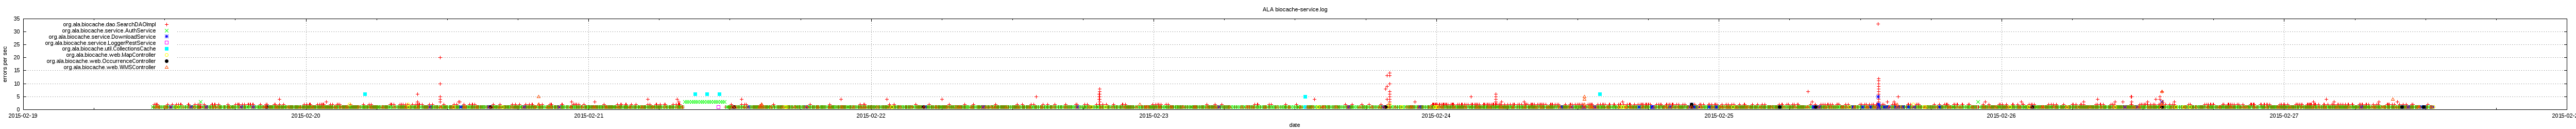

Write the gnuplot code that produced this figure.
set datafile separator ","
set terminal pngcairo font "arial,8" size 5000,250
set title "ALA biocache-service.log"
set ylabel "errors per sec"
set xlabel "date"
set xdata time
#set timefmt "%s"
set timefmt "%Y-%m-%d %H:%M:%S"
set format x "%Y-%m-%d"
set key left top
set grid
plot "[org.ala.biocache.dao.SearchDAOImpl].dat"         using 1:2 title 'org.ala.biocache.dao.SearchDAOImpl', \
     "[org.ala.biocache.service.AuthService].dat"       using 1:2 title 'org.ala.biocache.service.AuthService', \
     "[org.ala.biocache.service.DownloadService].dat"   using 1:2 title 'org.ala.biocache.service.DownloadService', \
     "[org.ala.biocache.service.LoggerRestService].dat" using 1:2 title 'org.ala.biocache.service.LoggerRestService', \
     "[org.ala.biocache.util.CollectionsCache].dat"     using 1:2 title 'org.ala.biocache.util.CollectionsCache', \
     "[org.ala.biocache.web.MapController].dat"         using 1:2 title 'org.ala.biocache.web.MapController', \
     "[org.ala.biocache.web.OccurrenceController].dat"  using 1:2 title 'org.ala.biocache.web.OccurrenceController', \
     "[org.ala.biocache.web.WMSController].dat"         using 1:2 title 'org.ala.biocache.web.WMSController'
